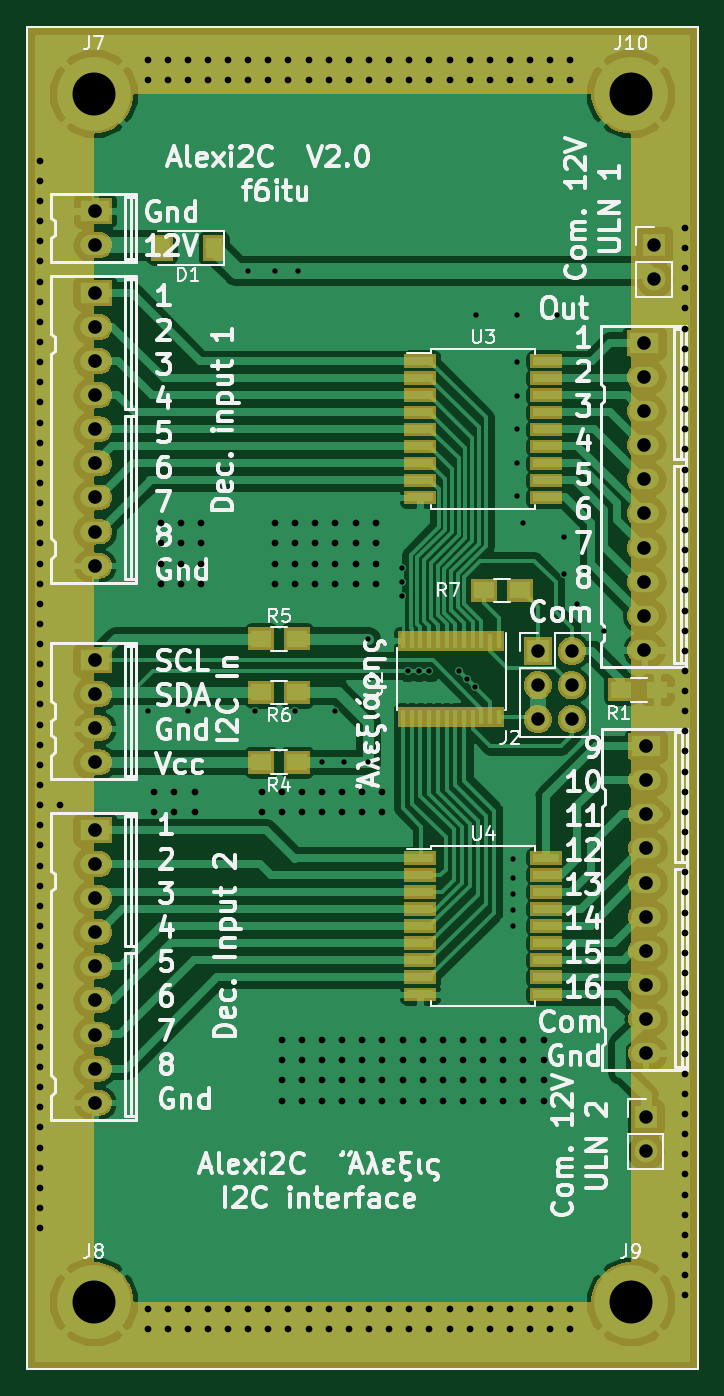
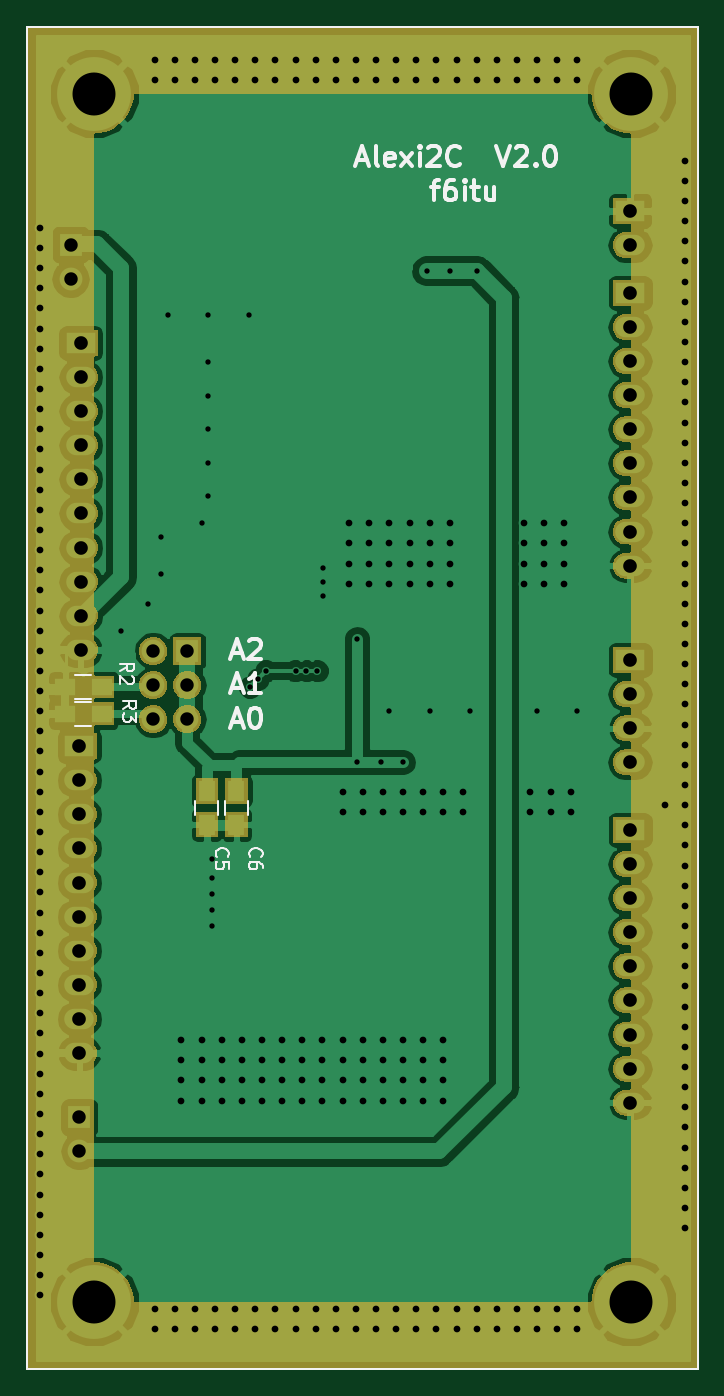
Circuit board: 9 layer files. Board 50.0 x 100.0 mm.
- bottom_copper: Alexi2c-B.Cu.gbl (101988 bytes)
- bottom_mask: Alexi2c-B.Mask.gbs (38863 bytes)
- bottom_silk: Alexi2c-B.SilkS.gbo (9582 bytes)
- outline: Alexi2c-Edge.Cuts.gm1 (685 bytes)
- top_copper: Alexi2c-F.Cu.gtl (125922 bytes)
- top_mask: Alexi2c-F.Mask.gts (45473 bytes)
- top_silk: Alexi2c-F.SilkS.gto (66308 bytes)
- drill: Alexi2c-NPTH.drl (132 bytes)
- drill: Alexi2c-PTH.drl (6633 bytes)

=== bottom_copper: Alexi2c-B.Cu.gbl (101988 bytes, source omitted) ===
=== bottom_mask: Alexi2c-B.Mask.gbs (38863 bytes, source omitted) ===
=== bottom_silk: Alexi2c-B.SilkS.gbo (9582 bytes, source omitted) ===
=== outline: Alexi2c-Edge.Cuts.gm1 ===
G04 #@! TF.GenerationSoftware,KiCad,Pcbnew,(5.0.2)-1*
G04 #@! TF.CreationDate,2019-03-14T17:23:15+01:00*
G04 #@! TF.ProjectId,Alexi2c,416c6578-6932-4632-9e6b-696361645f70,rev?*
G04 #@! TF.SameCoordinates,Original*
G04 #@! TF.FileFunction,Profile,NP*
%FSLAX46Y46*%
G04 Gerber Fmt 4.6, Leading zero omitted, Abs format (unit mm)*
G04 Created by KiCad (PCBNEW (5.0.2)-1) date 14/03/2019 17:23:15*
%MOMM*%
%LPD*%
G01*
G04 APERTURE LIST*
%ADD10C,0.150000*%
G04 APERTURE END LIST*
D10*
X90000000Y-135000000D02*
X90000000Y-35000000D01*
X140000000Y-135000000D02*
X90000000Y-135000000D01*
X140000000Y-35000000D02*
X140000000Y-135000000D01*
X90000000Y-35000000D02*
X140000000Y-35000000D01*
M02*

=== top_copper: Alexi2c-F.Cu.gtl (125922 bytes, source omitted) ===
=== top_mask: Alexi2c-F.Mask.gts (45473 bytes, source omitted) ===
=== top_silk: Alexi2c-F.SilkS.gto (66308 bytes, source omitted) ===
=== drill: Alexi2c-NPTH.drl ===
M48
;DRILL file {KiCad (5.0.2)-1} date 14/03/2019 17:23:26
;FORMAT={-:-/ absolute / inch / decimal}
FMAT,2
INCH,TZ
%
G90
G05
T0
M30

=== drill: Alexi2c-PTH.drl (6633 bytes, source omitted) ===
